Dataset: infrared_dataset (GitHub, kk-2m/AnimalClassification-IFOR). Classes: acryllium vulturinum, aepyceros melampus, bos taurus, capra aegagrus, cephalophus nigrifrons, crax rubra, paca, dasyprocta punctata, equus quagga, giraffa camelopardalis, leopardus pardalis, african elephant, madoqua guentheri, mazama americana, mazama temama, meleagris ocellata, mitu tuberosum, nasua narica, panthera onca, papio anubis, pecari tajacu, phacochoerus africanus, psophia leucoptera, puma, syncerus caffer, south american tapir, tayassu pecari, urocyon cinereoargenteus.

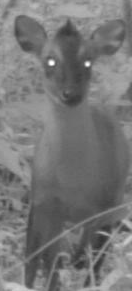
Label: cephalophus nigrifrons

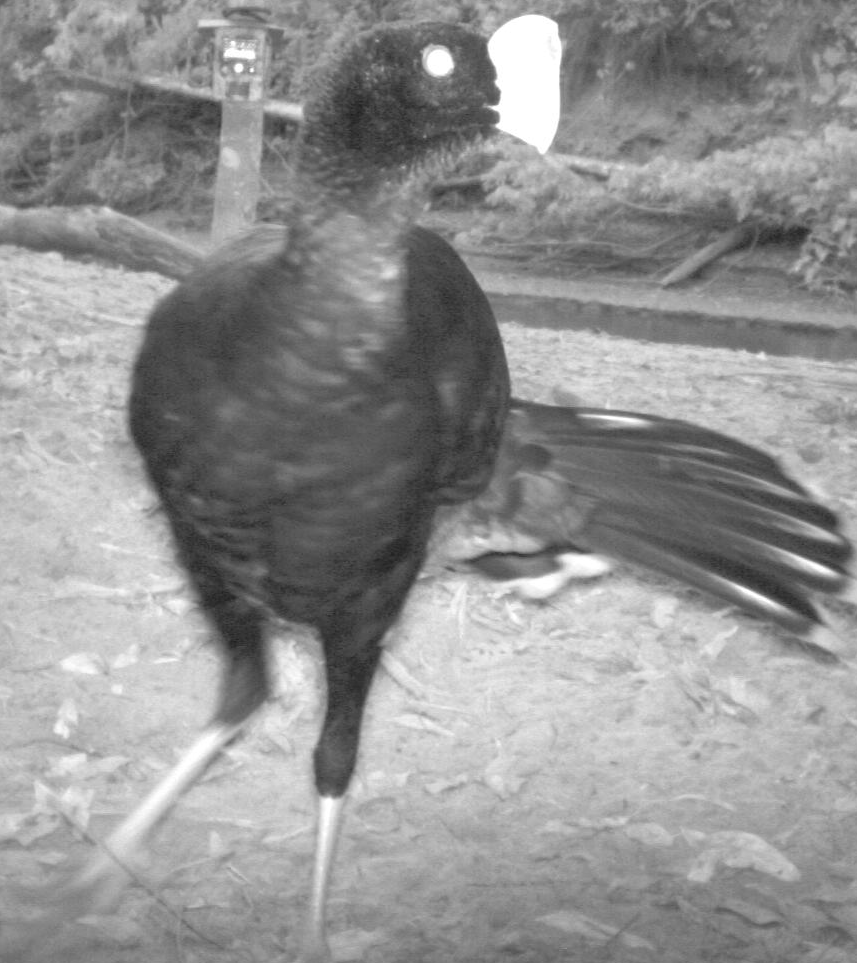
Label: mitu tuberosum

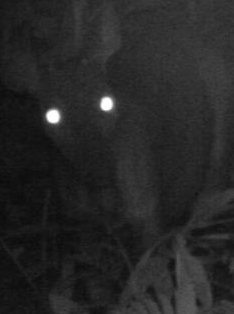
Label: mazama americana

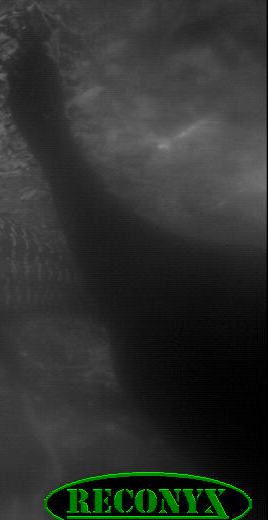
Label: crax rubra

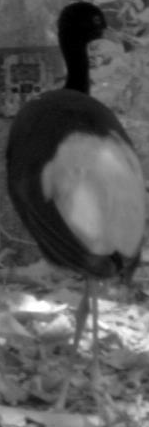
Label: psophia leucoptera

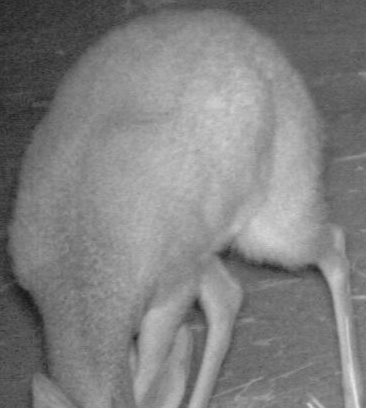
Label: madoqua guentheri
